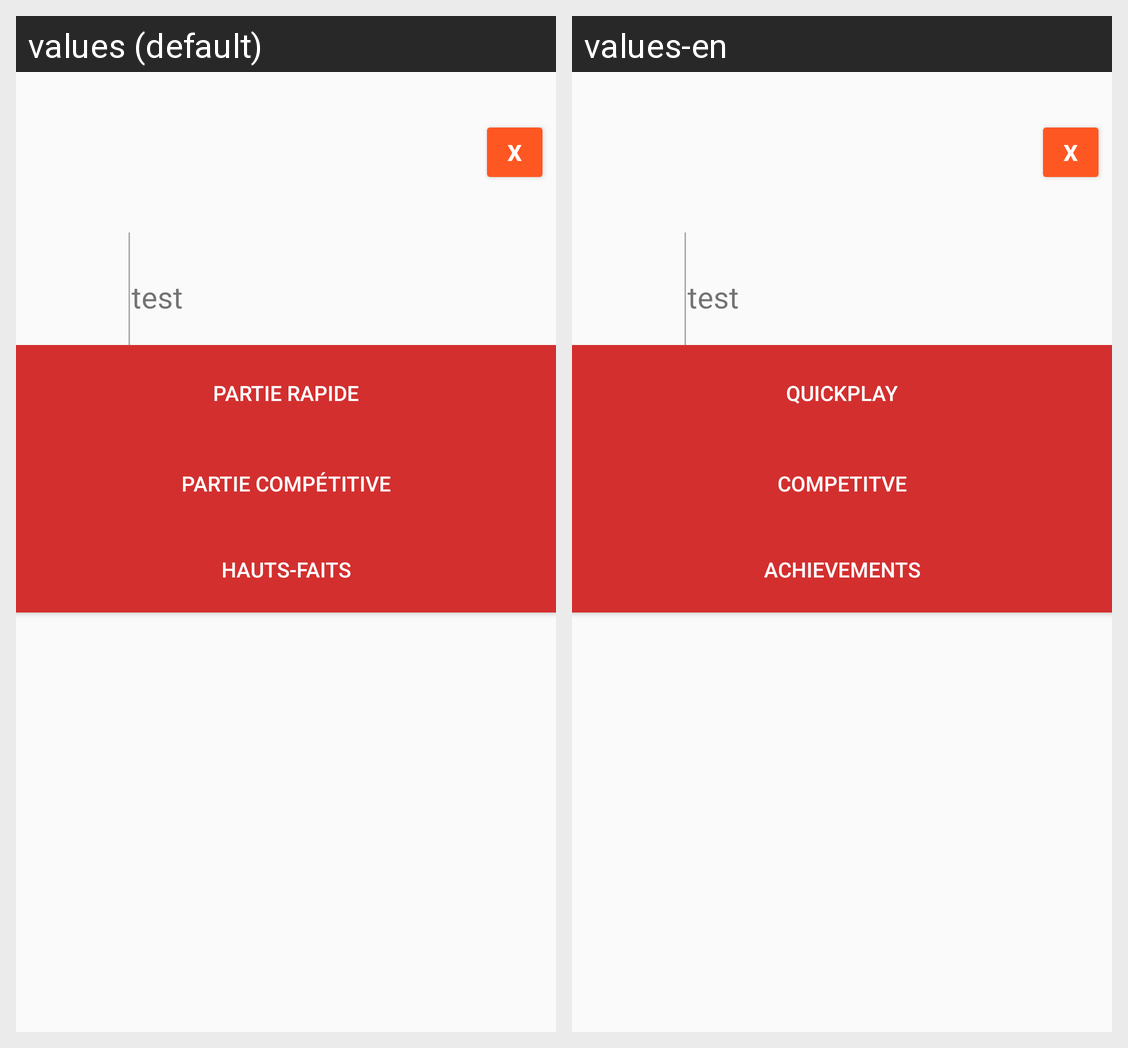

For this localized Android screen grid, give each drawn string resource with its value in every locale shown.
Android screen res/layout/activity_search.xml rendered under 2 locales, left to right: values (default), values-en. Device: Nexus 5 (rendered at 1080×1920; each locale shown at half size, 540×960, under a caption strip naming it); theme AppTheme.
Strings drawn on this screen, with the default value and each locale's value (text and hints the layout hard-codes, and strings that could not be matched under every locale, appear in the picture but are not listed):

profile_button_quickplay
  values: Partie rapide
  values-en: Quickplay

profile_button_ranked
  values: Partie compétitive
  values-en: Competitve

profile_button_achievements
  values: Hauts-faits
  values-en: Achievements
